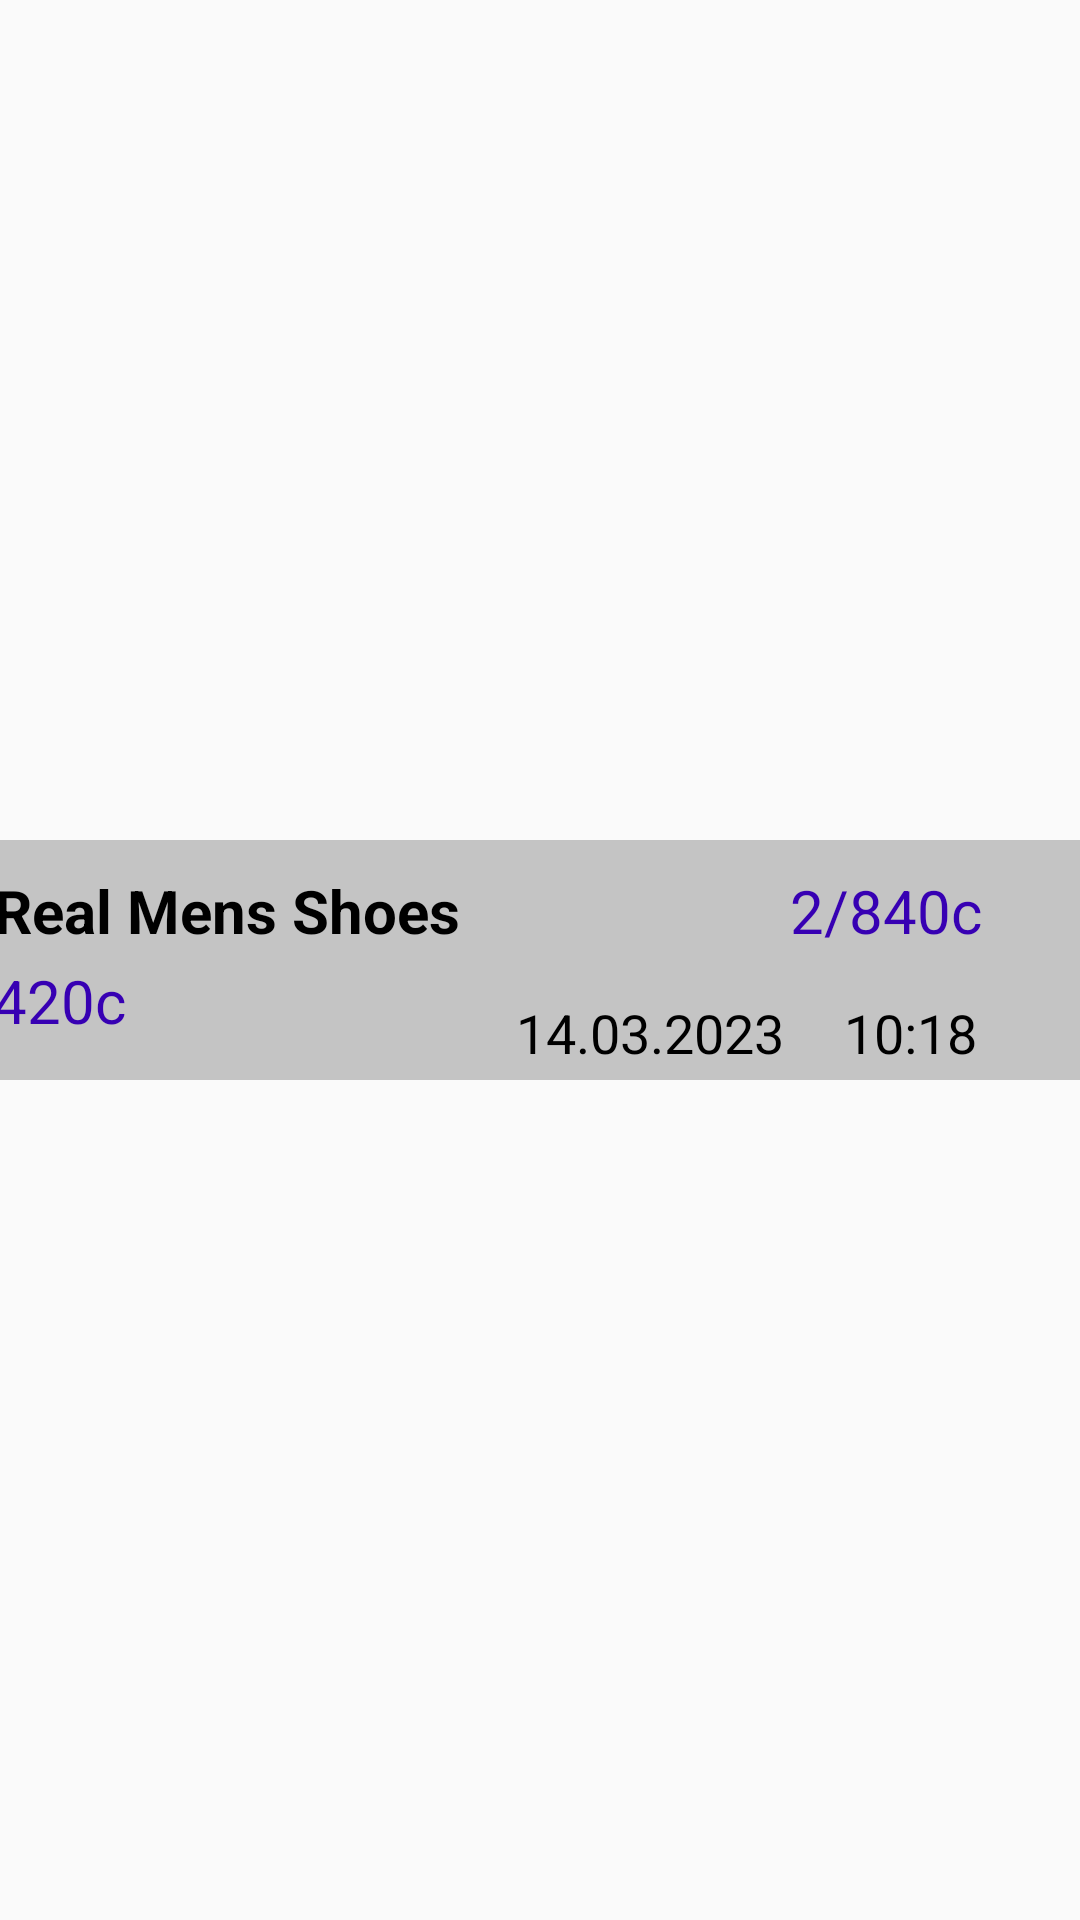

Android layout source for this screen:
<!-- AndroidManifest.xml: application theme Theme.CustomFinShop -->
<!-- res/layout/history_item.xml -->
<?xml version="1.0" encoding="utf-8"?>
<androidx.constraintlayout.widget.ConstraintLayout xmlns:android="http://schemas.android.com/apk/res/android"
    xmlns:app="http://schemas.android.com/apk/res-auto"
    xmlns:tools="http://schemas.android.com/tools"
    android:layout_width="wrap_content"
    android:layout_height="wrap_content">

    <LinearLayout
        android:layout_margin="20dp"
        android:layout_width="385dp"
        android:layout_height="80dp"
        android:orientation="horizontal"
        android:background="@color/cardview_shadow_start_color"
        app:layout_constraintBottom_toBottomOf="parent"
        app:layout_constraintEnd_toEndOf="parent"
        app:layout_constraintStart_toStartOf="parent"
        app:layout_constraintTop_toTopOf="parent">

    <TextView
        android:text="Real Mens Shoes"
        android:textSize="20sp"
        android:textStyle="bold"
        android:textColor="@color/black"
        android:layout_marginStart="30dp"
        android:layout_margin="10dp"
        android:id="@+id/nameProduct"
        android:layout_width="wrap_content"
        android:layout_height="wrap_content"
        tools:ignore="HardcodedText" />

        <TextView
            android:text="2/"
            android:textSize="20sp"
            android:textColor="@color/purple_700"
            android:layout_marginStart="100dp"
            android:layout_marginTop="10dp"
            android:id="@+id/countProduct"
            android:layout_width="wrap_content"
            android:layout_height="wrap_content"/>

        <TextView
            android:text="840c"
            android:textSize="20sp"
            android:textColor="@color/purple_700"
            android:layout_marginTop="10dp"
            android:id="@+id/summProduct"
            android:layout_width="wrap_content"
            android:layout_height="wrap_content"/>

        <TextView
            android:text="420c"
            android:textSize="20sp"
            android:textColor="@color/purple_700"
            android:layout_marginTop="40dp"
            android:layout_marginLeft="-330dp"
            android:id="@+id/priceProduct"
            android:layout_width="wrap_content"
            android:layout_height="wrap_content"/>

        <TextView
            android:text="14.03.2023"
            android:textSize="18sp"
            android:textColor="@color/black"
            android:layout_marginTop="50dp"
            android:layout_marginLeft="130dp"
            android:id="@+id/dateProduct"
            android:layout_width="wrap_content"
            android:layout_height="wrap_content"/>

        <TextView
            android:text="10:18"
            android:textSize="18sp"
            android:textColor="@color/black"
            android:layout_marginTop="50dp"
            android:layout_marginLeft="20dp"
            android:id="@+id/timeProduct"
            android:layout_width="wrap_content"
            android:layout_height="wrap_content"/>
    </LinearLayout>

</androidx.constraintlayout.widget.ConstraintLayout>
<!-- resources referenced by this layout -->
<resources>
  <color name="black">#FF000000</color>
  <color name="purple_700">#FF3700B3</color>
  <style name="Theme.CustomFinShop" parent="Theme.AppCompat.Light.NoActionBar">
          <item name="colorPrimary">@color/purple_500</item>
          <item name="colorPrimaryVariant">@color/purple_700</item>
          <item name="colorOnPrimary">@color/white</item>
          
  
          
          <item name="android:statusBarColor">#939393</item>
      </style>
  <color name="purple_500">#2A2DBE</color>
  <color name="white">#FFFFFFFF</color>
</resources>
